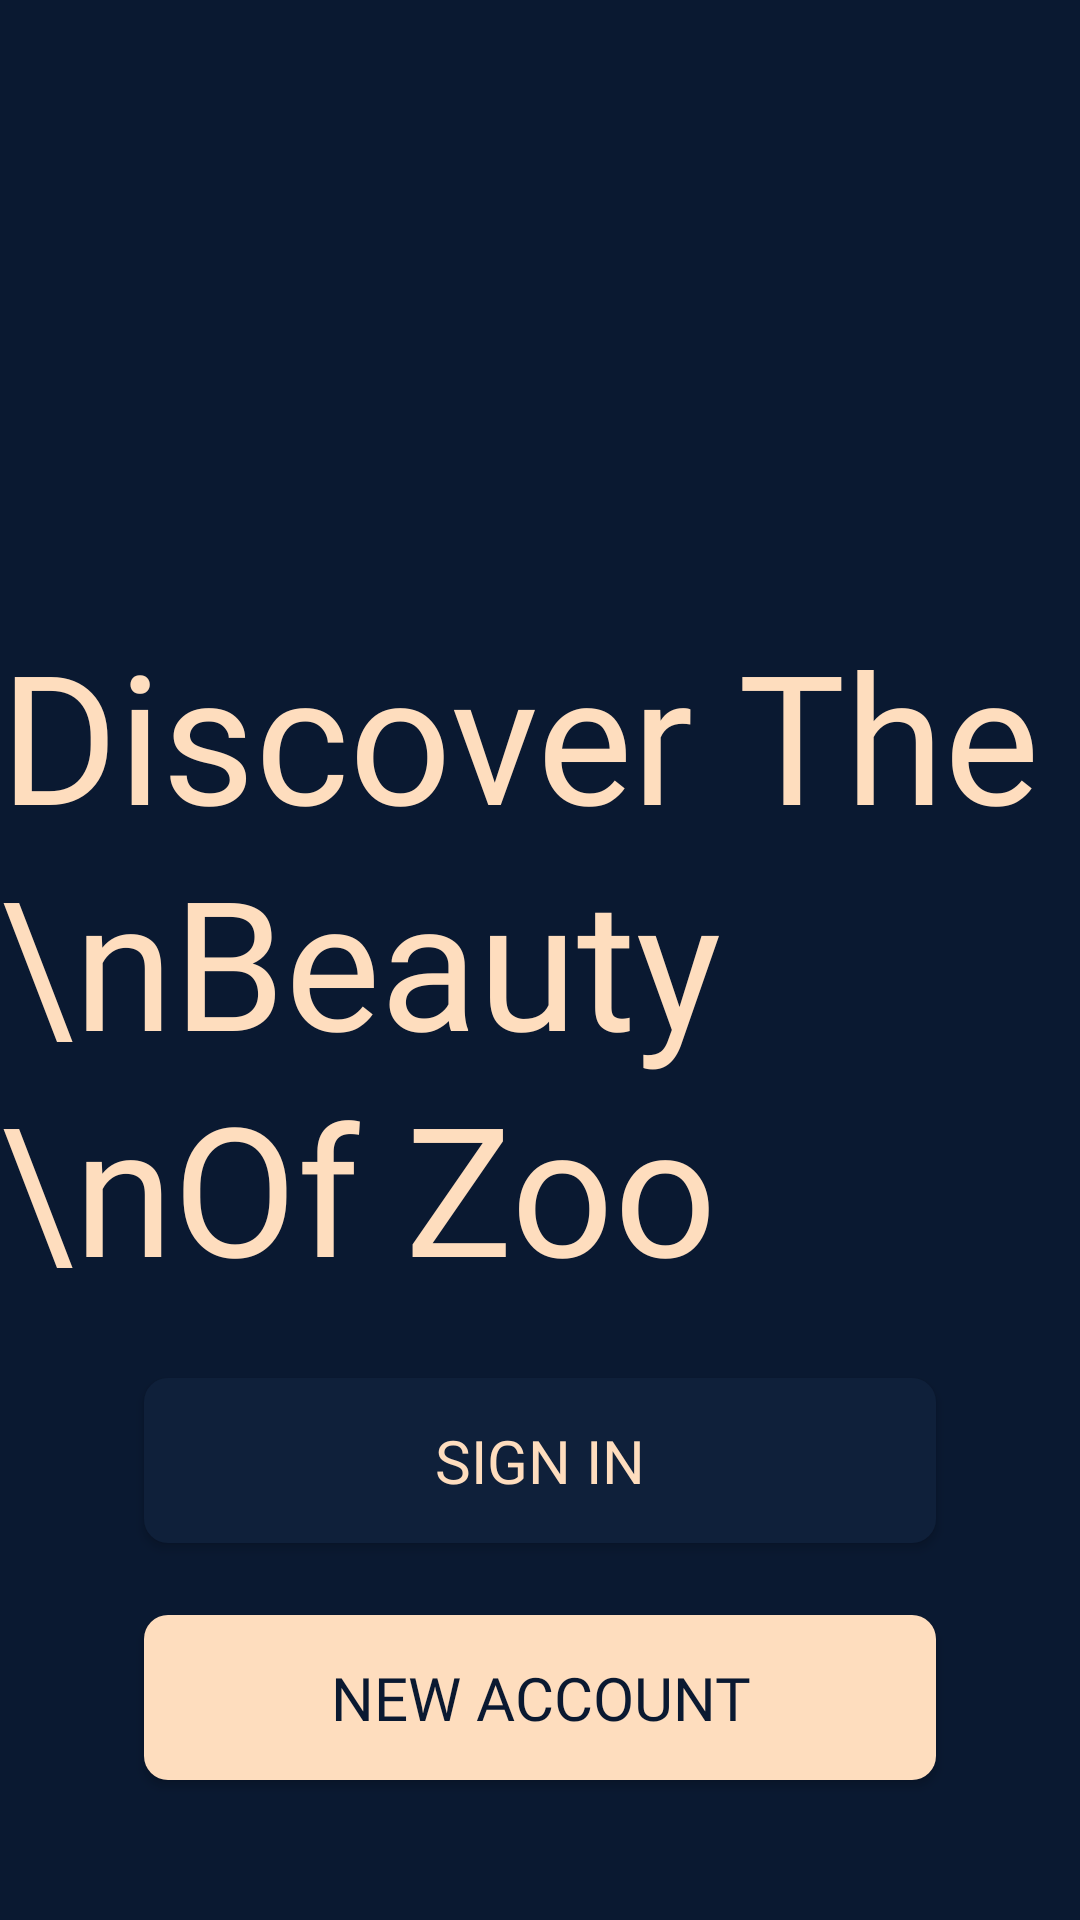

This screen was rendered from an Android layout file. Write that file and the resources it references.
<!-- AndroidManifest.xml: application theme AppTheme -->
<!-- res/layout/activity_get_started.xml -->
<?xml version="1.0" encoding="utf-8"?>
<androidx.constraintlayout.widget.ConstraintLayout xmlns:android="http://schemas.android.com/apk/res/android"
    xmlns:app="http://schemas.android.com/apk/res-auto"
    xmlns:tools="http://schemas.android.com/tools"
    android:layout_width="match_parent"
    android:layout_height="match_parent"
    android:background="#0A1931"
    tools:context=".GetStartedActivity">

    <View
        android:layout_width="match_parent"
        android:layout_height="match_parent"
        android:layout_marginStart="0dp"
        android:layout_marginEnd="0dp"
        android:layout_marginBottom="0dp"
        android:layout_marginTop="0dp"
        app:layout_constraintBottom_toBottomOf="parent"
        app:layout_constraintEnd_toEndOf="parent"
        app:layout_constraintStart_toStartOf="parent"
        app:layout_constraintTop_toTopOf="parent" />

    <View
        android:layout_width="match_parent"
        android:layout_height="match_parent"
        android:layout_marginStart="0dp"
        android:layout_marginEnd="0dp"
        android:layout_marginBottom="0dp"
        android:layout_marginTop="0dp"
        app:layout_constraintBottom_toBottomOf="parent"
        app:layout_constraintEnd_toEndOf="parent"
        app:layout_constraintStart_toStartOf="parent"
        app:layout_constraintTop_toTopOf="parent" />

    <TextView
        android:id="@+id/textView"
        android:layout_width="wrap_content"
        android:layout_height="wrap_content"
        android:fontFamily="@font/ubuntu_regular"
        android:lineSpacingExtra="5dp"
        android:text="Discover The \nBeauty \nOf Zoo"
        android:textColor="@color/colorText"
        android:textSize="60sp"
        app:layout_constraintBottom_toBottomOf="parent"
        app:layout_constraintEnd_toEndOf="parent"
        app:layout_constraintStart_toStartOf="parent"
        app:layout_constraintTop_toTopOf="parent" />

    <Button
        android:id="@+id/btn_signin"
        style="@style/btn_blue_primary"
        android:layout_marginStart="48dp"
        android:layout_marginTop="24dp"
        android:layout_marginEnd="48dp"
        android:text="@string/sign_in"
        app:layout_constraintEnd_toEndOf="parent"
        app:layout_constraintStart_toStartOf="parent"
        app:layout_constraintTop_toBottomOf="@+id/textView" />

    <Button
        android:id="@+id/btn_new_account_create"
        android:layout_width="match_parent"
        android:layout_height="55dp"
        android:layout_marginStart="48dp"
        android:layout_marginTop="24dp"
        android:layout_marginEnd="48dp"
        android:background="@drawable/bg_btn_white_primary"
        android:fontFamily="@font/ubuntu_medium"
        android:text="@string/new_account"
        android:textColor="@color/colorBackground"
        android:textSize="20sp"
        app:layout_constraintEnd_toEndOf="parent"
        app:layout_constraintStart_toStartOf="parent"
        app:layout_constraintTop_toBottomOf="@+id/btn_signin" />

</androidx.constraintlayout.widget.ConstraintLayout>
<!-- resources referenced by this layout -->
<resources>
  <color name="colorBackground">#0A1931</color>
  <color name="colorText">#FEDDBE</color>
  <!-- drawable bg_btn_white_primary (drawable) -->
  <?xml version="1.0" encoding="utf-8"?>
  <shape xmlns:android="http://schemas.android.com/apk/res/android">
  
      <solid android:color="@color/colorText"/>
      <corners android:radius="8dp"/>
  
  </shape>
  <string name="new_account">NEW ACCOUNT</string>
  <string name="sign_in">SIGN IN</string>
  <style name="btn_blue_primary">
          <item name="android:layout_width">match_parent</item>
          <item name="android:layout_height">55dp</item>
          <item name="android:background">@drawable/bg_button_blue_primary</item>
          <item name="android:fontFamily">@font/mmedium</item>
          <item name="android:textColor">@color/colorText</item>
          <item name="android:textSize">20sp</item>
      </style>
  <style name="AppTheme" parent="Theme.AppCompat.Light.NoActionBar">
          
          <item name="colorPrimary">@color/colorPrimary</item>
          <item name="colorPrimaryDark">@color/colorBackground</item>
          <item name="colorAccent">@color/colorAccent</item>
      </style>
  <!-- drawable bg_button_blue_primary (drawable) -->
  <?xml version="1.0" encoding="utf-8"?>
  <shape xmlns:android="http://schemas.android.com/apk/res/android">
  
      <solid android:color="#0F203A"/>
      <corners android:radius="8dp" />
  
  
  </shape>
  <color name="colorPrimary">#C9FB36</color>
  <color name="colorAccent">#067E7A</color>
</resources>
